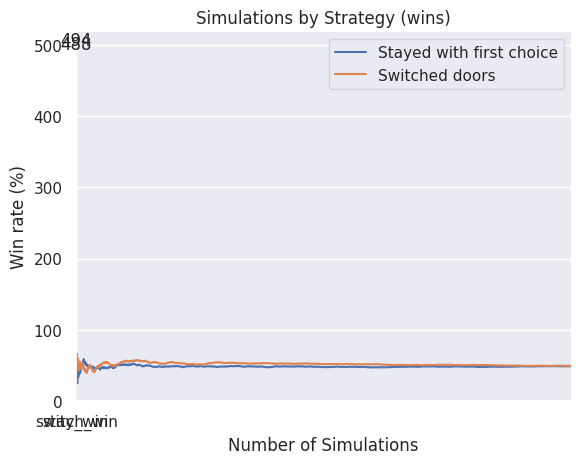

Python code for this plot:
# Import libraries
import numpy as np
import matplotlib.pyplot as plt
import seaborn as sns

def simulate(strategy):
    doors = [0, 0, 0]
    car_door = np.random.randint(0, 2)
    doors[car_door] = 1
    player_door = np.random.randint(0, 2)
    
    # goat door (one or two)
    goat_doors=[]
    for i in range(3):
        if i != player_door and i != car_door:
            goat_doors.append(i)

    # Monty Hall door
    monty_door = np.random.choice(goat_doors)

    if strategy == "stay":
        if doors[player_door] == 1:
            return "win"
        else:
            return "lose"
    elif strategy == "switch":
        for i in range(3):
            if i != player_door and i != monty_door:
                switched_door = i
        if doors[switched_door] == 1:
            return "win"
        else:
            return "lose"


# number of simulations
simulation = 1000
# dictionary to store the total win for each strategy
result = {"stay_win": 0, "switch_win": 0}
# arrays to store percent of win for each simulation and strategy 
rate_of_stay = []
rate_of_switch = []

for i in range(simulation):
    result_stay = simulate("stay")
    if result_stay == "win":
        result["stay_win"] += 1
    result_switch = simulate("switch")
    if result_switch == "win":
        result["switch_win"] += 1

    rate_of_stay.append(result["stay_win"]*100/(i+1))
    rate_of_switch.append(result["switch_win"]*100/(i+1))

print("Stayed: ", result["stay_win"], ",", round((result["stay_win"]/simulation)*100,2), "%" )
print("Switched: ", result["switch_win"], ",", round((result["switch_win"]/simulation)*100,2), "%" )


# barplot with numbers of wins for each strategy
names = list(result.keys())
values = list(result.values())
sns.set_theme()
ax = sns.barplot(x=names, y=values) 
ax.set(title='Wins by Strategy')
# show bar values
for i in ax.containers:
    ax.bar_label(i,)


# line chart for each strategy
ax = plt.plot(rate_of_stay, label='Stayed with first choice')
ax = plt.plot(rate_of_switch, label='Switched doors')

plt.xlim(0,simulation)
plt.xlabel('Number of Simulations')
plt.ylabel('Win rate (%)')
plt.title('Simulations by Strategy (wins)')
plt.legend()
plt.show()